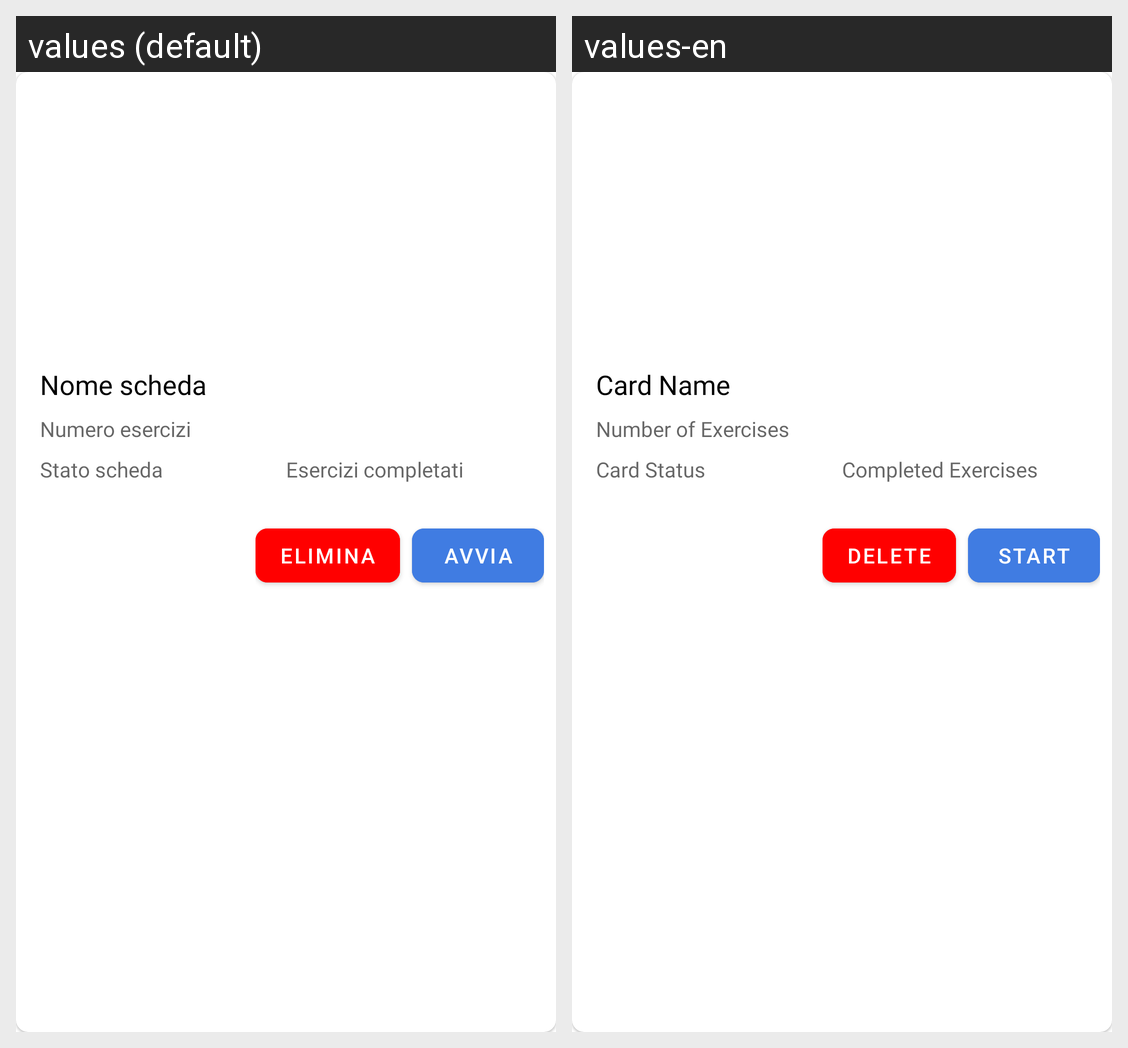

Here is an Android app screen in its default locale and in the app's own translations. Write out the translated-string differences for the strings that appear on this screen.
Android screen res/layout/singola_scheda_cardview.xml rendered under 2 locales, left to right: values (default), values-en. Device: Nexus 5 (rendered at 1080×1920; each locale shown at half size, 540×960, under a caption strip naming it); theme Theme.PronuntiApp.
Strings drawn on this screen, with the default value and each locale's value (text and hints the layout hard-codes, and strings that could not be matched under every locale, appear in the picture but are not listed):

nome_scheda
  values: Nome scheda
  values-en: Card Name

numero_esercizi_scheda
  values: Numero esercizi
  values-en: Number of Exercises

stato_scheda
  values: Stato scheda
  values-en: Card Status

esercizi_completati_scheda
  values: Esercizi completati
  values-en: Completed Exercises

elimina
  values: Elimina
  values-en: Delete

avvia_scheda
  values: Avvia
  values-en: Start
